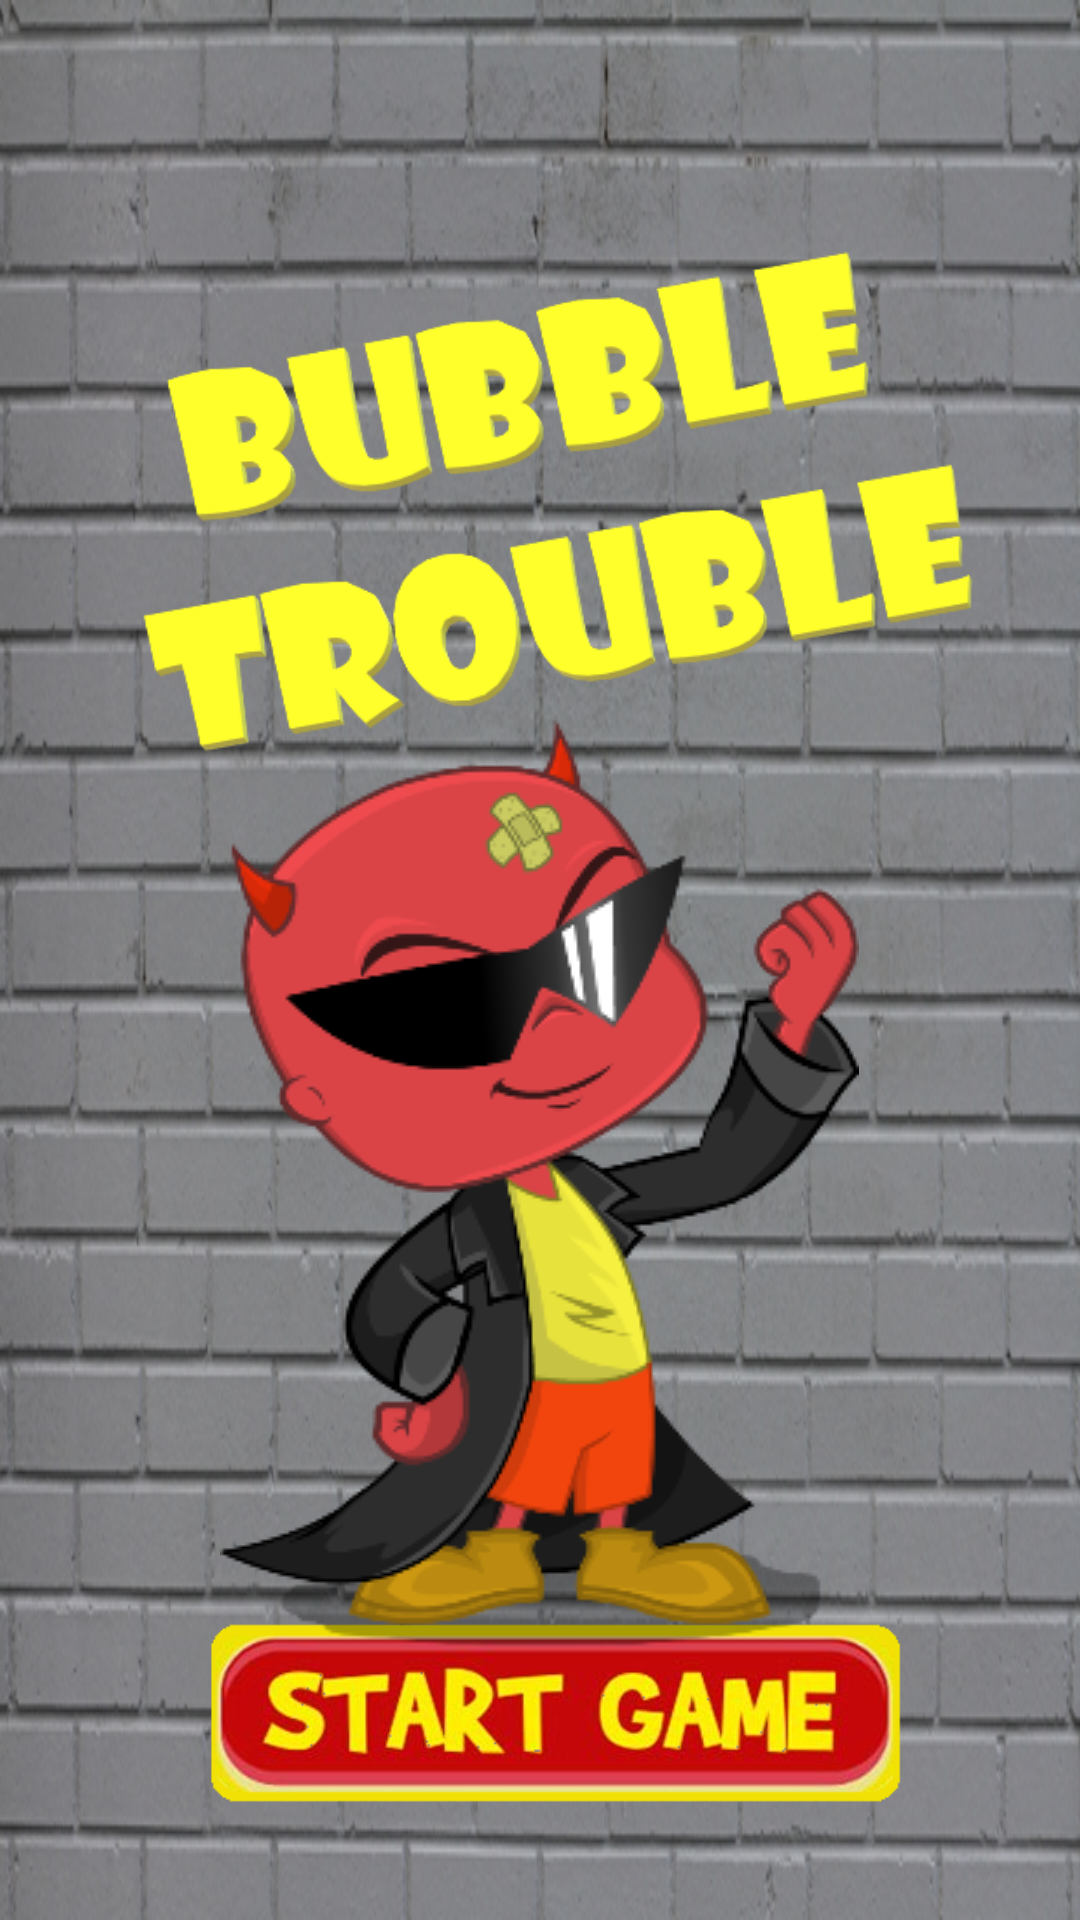

Reconstruct the res/layout file that produces this screen, plus the resources it refers to.
<!-- AndroidManifest.xml: application theme AppTheme -->
<!-- res/layout/activity_main.xml -->
<?xml version="1.0" encoding="utf-8"?>
<RelativeLayout xmlns:android="http://schemas.android.com/apk/res/android"
    xmlns:app="http://schemas.android.com/apk/res-auto"
    android:id="@+id/activity_main"
    xmlns:tools="http://schemas.android.com/tools"
    android:layout_width="match_parent"
    android:layout_height="match_parent"
    android:paddingBottom="16dp"
    android:paddingTop="16dp"
    android:paddingLeft="16dp"
    android:paddingRight="16dp"
    tools:context=".MainActivity"
    android:background="@drawable/graywall">

    <ImageView
        android:id="@+id/logo_text"
        android:layout_width="wrap_content"
        android:layout_height="wrap_content"
        android:layout_alignParentTop="true"
        android:layout_centerVertical="true"
        android:src="@drawable/textforstart"></ImageView>

    <ImageView
        android:id="@+id/start_game_btn"
        android:layout_width="wrap_content"
        android:layout_height="wrap_content"
        android:layout_alignParentBottom="true"
        android:layout_centerHorizontal="true"
        android:src="@drawable/playtransparent"
        android:textSize="20sp" />

    <ImageView
        android:id="@+id/logo_actor"
        android:layout_width="wrap_content"
        android:layout_height="wrap_content"
        android:layout_centerInParent="true"
        android:src="@drawable/playerforstart"
        android:layout_below="@+id/logo_text"
        android:layout_marginTop="-80dp"
        android:scaleType="center"></ImageView>

</RelativeLayout>
<!-- resources referenced by this layout -->
<resources>
  <!-- drawable graywall: jpg bitmap (drawable, 173150 bytes) -->
  <!-- drawable playerforstart: png bitmap (drawable, 32704 bytes) -->
  <!-- drawable playtransparent: png bitmap (drawable, 58739 bytes) -->
  <!-- drawable textforstart: png bitmap (drawable, 31806 bytes) -->
  <style name="AppTheme" parent="Theme.AppCompat.Light.NoActionBar">
          
          <item name="windowNoTitle">true</item>
          <item name="windowActionBar">false</item>
          <item name="android:windowFullscreen">true</item>
          <item name="android:windowContentOverlay">@null</item>
  
  
  
      </style>
</resources>
